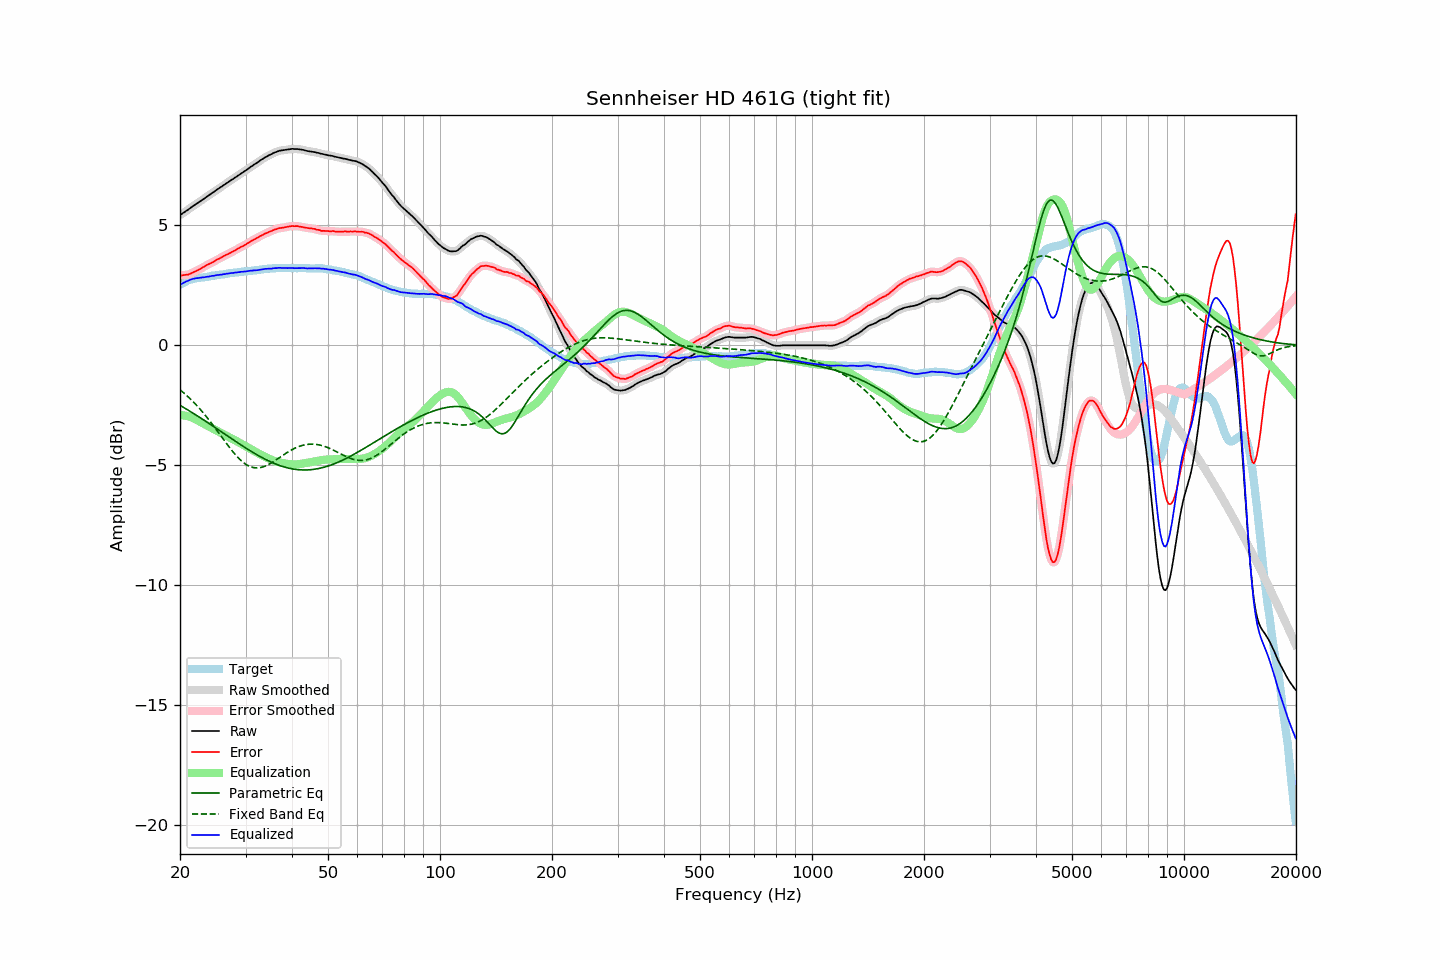

The file beside this chart, header and first rows:
frequency, raw, error, smoothed, error_smoothed, equalization, parametric_eq, fixed_band_eq, equalized_raw, equalized_smoothed, target
20.00, 5.43, 2.91, 5.43, 2.91, -2.91, -2.50, -1.85, 2.52, 2.52, 2.52
20.20, 5.47, 2.91, 5.47, 2.92, -2.91, -2.54, -1.91, 2.56, 2.56, 2.56
20.40, 5.52, 2.92, 5.52, 2.92, -2.92, -2.58, -1.96, 2.60, 2.60, 2.60
20.61, 5.56, 2.93, 5.56, 2.93, -2.93, -2.62, -2.02, 2.63, 2.63, 2.63
20.81, 5.61, 2.94, 5.61, 2.94, -2.94, -2.66, -2.08, 2.67, 2.66, 2.67
21.02, 5.65, 2.94, 5.65, 2.95, -2.96, -2.70, -2.14, 2.69, 2.69, 2.71
21.23, 5.70, 2.97, 5.70, 2.97, -2.98, -2.74, -2.21, 2.72, 2.72, 2.73
21.44, 5.75, 3.00, 5.75, 3.00, -3.00, -2.78, -2.27, 2.75, 2.75, 2.75
21.66, 5.80, 3.03, 5.80, 3.03, -3.03, -2.82, -2.34, 2.77, 2.77, 2.77
21.87, 5.84, 3.06, 5.84, 3.06, -3.06, -2.87, -2.41, 2.78, 2.78, 2.78
22.09, 5.89, 3.10, 5.89, 3.10, -3.09, -2.91, -2.48, 2.80, 2.79, 2.80
22.31, 5.93, 3.13, 5.93, 3.13, -3.13, -2.95, -2.55, 2.80, 2.80, 2.81
22.54, 5.98, 3.16, 5.98, 3.16, -3.17, -2.99, -2.62, 2.81, 2.81, 2.81
22.76, 6.02, 3.20, 6.02, 3.20, -3.20, -3.04, -2.70, 2.82, 2.82, 2.82
22.99, 6.07, 3.25, 6.07, 3.24, -3.24, -3.08, -2.78, 2.83, 2.83, 2.82
23.22, 6.11, 3.28, 6.11, 3.28, -3.28, -3.12, -2.86, 2.83, 2.84, 2.83
23.45, 6.16, 3.32, 6.16, 3.32, -3.31, -3.17, -2.94, 2.85, 2.85, 2.84
23.69, 6.21, 3.36, 6.21, 3.35, -3.35, -3.21, -3.02, 2.86, 2.86, 2.85
23.92, 6.25, 3.39, 6.25, 3.39, -3.39, -3.26, -3.11, 2.86, 2.87, 2.86
24.16, 6.30, 3.42, 6.30, 3.42, -3.42, -3.30, -3.19, 2.88, 2.88, 2.88
24.40, 6.35, 3.45, 6.35, 3.45, -3.46, -3.35, -3.28, 2.89, 2.89, 2.90
24.65, 6.39, 3.49, 6.39, 3.49, -3.49, -3.39, -3.37, 2.90, 2.90, 2.90
24.89, 6.44, 3.53, 6.44, 3.53, -3.53, -3.44, -3.46, 2.91, 2.91, 2.91
25.14, 6.49, 3.57, 6.49, 3.57, -3.56, -3.48, -3.55, 2.93, 2.92, 2.92
25.39, 6.53, 3.60, 6.53, 3.60, -3.60, -3.53, -3.64, 2.93, 2.93, 2.93
25.65, 6.58, 3.63, 6.58, 3.64, -3.64, -3.57, -3.73, 2.94, 2.94, 2.95
25.91, 6.62, 3.67, 6.62, 3.67, -3.67, -3.62, -3.83, 2.95, 2.95, 2.95
26.16, 6.67, 3.71, 6.67, 3.71, -3.71, -3.66, -3.92, 2.96, 2.96, 2.96
26.43, 6.71, 3.74, 6.71, 3.74, -3.74, -3.71, -4.01, 2.97, 2.97, 2.97
26.69, 6.76, 3.78, 6.76, 3.78, -3.78, -3.75, -4.10, 2.98, 2.98, 2.98
26.96, 6.80, 3.80, 6.80, 3.81, -3.81, -3.80, -4.19, 2.99, 2.99, 3.00
27.23, 6.85, 3.84, 6.85, 3.84, -3.84, -3.84, -4.28, 3.00, 3.00, 3.01
27.50, 6.89, 3.88, 6.89, 3.88, -3.88, -3.89, -4.36, 3.01, 3.01, 3.01
27.77, 6.93, 3.92, 6.93, 3.91, -3.92, -3.93, -4.44, 3.02, 3.02, 3.01
28.05, 6.98, 3.95, 6.98, 3.95, -3.95, -3.98, -4.52, 3.03, 3.03, 3.03
28.33, 7.02, 3.99, 7.02, 3.99, -3.99, -4.02, -4.60, 3.03, 3.04, 3.03
28.62, 7.07, 4.03, 7.07, 4.03, -4.02, -4.07, -4.67, 3.05, 3.05, 3.04
28.90, 7.11, 4.06, 7.11, 4.06, -4.06, -4.11, -4.74, 3.05, 3.05, 3.05
29.19, 7.16, 4.11, 7.16, 4.10, -4.10, -4.16, -4.80, 3.06, 3.06, 3.05
29.48, 7.20, 4.12, 7.20, 4.13, -4.13, -4.20, -4.86, 3.07, 3.07, 3.08
29.78, 7.25, 4.17, 7.25, 4.17, -4.17, -4.24, -4.92, 3.08, 3.07, 3.08
30.08, 7.29, 4.20, 7.29, 4.20, -4.21, -4.29, -4.96, 3.08, 3.08, 3.09
30.38, 7.34, 4.25, 7.34, 4.25, -4.25, -4.33, -5.00, 3.09, 3.09, 3.09
30.68, 7.39, 4.29, 7.39, 4.29, -4.29, -4.37, -5.04, 3.10, 3.10, 3.10
30.99, 7.44, 4.34, 7.44, 4.33, -4.33, -4.41, -5.06, 3.11, 3.11, 3.10
31.30, 7.48, 4.37, 7.48, 4.37, -4.37, -4.45, -5.09, 3.11, 3.12, 3.11
31.61, 7.53, 4.41, 7.53, 4.41, -4.41, -4.49, -5.10, 3.12, 3.12, 3.12
31.93, 7.57, 4.44, 7.57, 4.44, -4.44, -4.53, -5.11, 3.13, 3.13, 3.13
32.24, 7.61, 4.48, 7.61, 4.48, -4.48, -4.57, -5.11, 3.13, 3.13, 3.13
32.57, 7.66, 4.51, 7.66, 4.52, -4.52, -4.61, -5.11, 3.14, 3.14, 3.15
32.89, 7.71, 4.55, 7.71, 4.55, -4.55, -4.64, -5.10, 3.16, 3.15, 3.16
33.22, 7.75, 4.59, 7.75, 4.59, -4.59, -4.68, -5.08, 3.16, 3.17, 3.16
33.55, 7.79, 4.62, 7.79, 4.62, -4.62, -4.72, -5.06, 3.17, 3.17, 3.17
33.89, 7.84, 4.66, 7.83, 4.65, -4.65, -4.75, -5.03, 3.19, 3.18, 3.18
34.23, 7.87, 4.68, 7.87, 4.68, -4.68, -4.78, -5.00, 3.19, 3.19, 3.19
34.57, 7.91, 4.71, 7.91, 4.71, -4.71, -4.82, -4.97, 3.20, 3.19, 3.20
34.92, 7.94, 4.74, 7.94, 4.74, -4.74, -4.85, -4.93, 3.19, 3.19, 3.20
35.27, 7.97, 4.77, 7.97, 4.77, -4.77, -4.88, -4.90, 3.20, 3.20, 3.20
35.62, 8.01, 4.80, 8.01, 4.80, -4.80, -4.91, -4.85, 3.21, 3.21, 3.21
35.97, 8.04, 4.83, 8.04, 4.82, -4.82, -4.93, -4.81, 3.22, 3.21, 3.21
... 635 more rows
